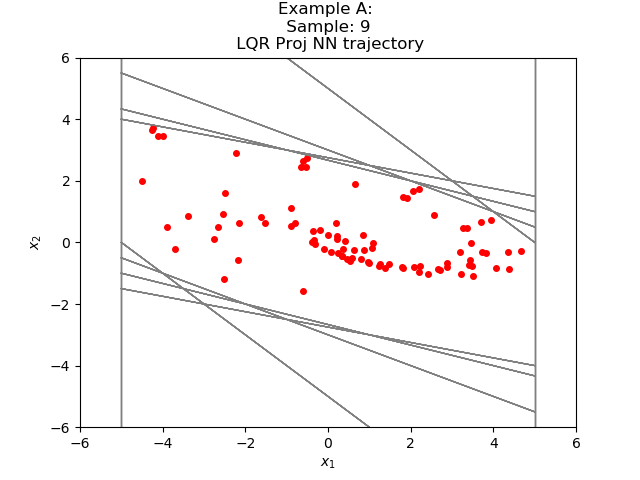

Values plotted in this chart, from the file beside it:
-2.508313657297566834e+00, -1.198225354687769251e+00
-3.706539034843444824e+00, -1.982253789901733398e-01
-3.904764533042907715e+00, 5.128638148307800293e-01
-3.391900837421417236e+00, 8.552459478378295898e-01
-2.536654829978942871e+00, 9.218765050172805786e-01
-1.614778459072113037e+00, 8.128530085086822510e-01
-8.019255399703979492e-01, 6.164056807756423950e-01
-1.855198740959167480e-01, 4.012316465377807617e-01
2.157117724418640137e-01, 2.057690173387527466e-01
4.214807897806167603e-01, 5.573694407939910889e-02
